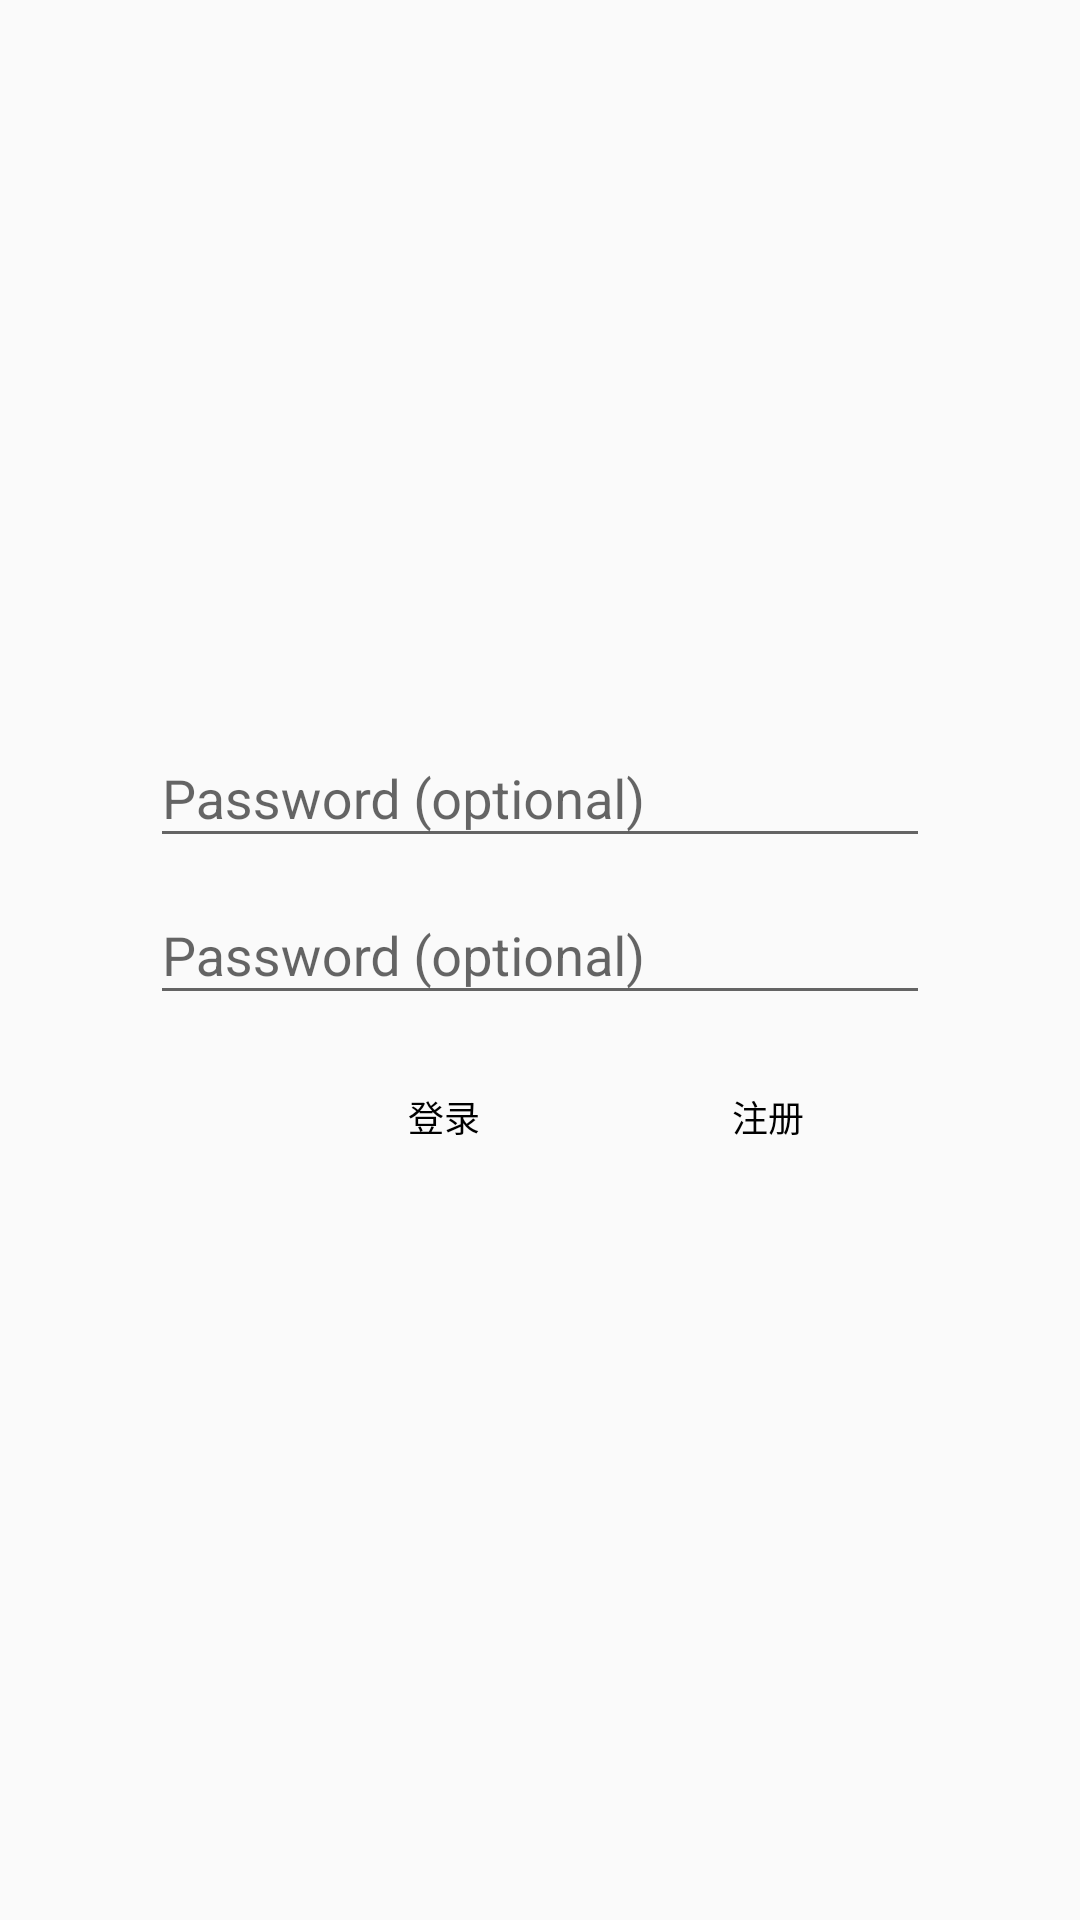

Here is an Android app screen rendered from its layout file. Give the layout XML and the strings, colors and styles it references.
<!-- AndroidManifest.xml: application theme AppTheme -->
<!-- res/layout/activity_login.xml -->
<RelativeLayout xmlns:android="http://schemas.android.com/apk/res/android"
    xmlns:tools="http://schemas.android.com/tools"
    android:layout_width="match_parent"
    android:layout_height="match_parent"
    android:gravity="center_horizontal"
    android:orientation="vertical"
    android:paddingBottom="@dimen/activity_vertical_margin"
    android:paddingLeft="@dimen/activity_horizontal_margin"
    android:paddingRight="@dimen/activity_horizontal_margin"
    android:paddingTop="@dimen/activity_vertical_margin"
    tools:context="com.zhanghuaming.mylogin.LoginActivity">

    
    <ProgressBar
        android:id="@+id/login_progress"
        style="?android:attr/progressBarStyleLarge"
        android:layout_width="wrap_content"
        android:layout_height="wrap_content"
        android:layout_marginBottom="8dp"
        android:visibility="gone" />

    <RelativeLayout
        android:id="@+id/login_form"
        android:layout_width="260dip"
        android:layout_centerInParent="true"
        android:layout_height="wrap_content">

        <LinearLayout
            android:id="@+id/email_login_form"
            android:layout_width="match_parent"
            android:layout_height="wrap_content"
            android:orientation="vertical">

            <android.support.design.widget.TextInputLayout
                android:layout_width="260dip"
                android:layout_height="wrap_content">

                <EditText
                    android:id="@+id/email"
                    android:layout_width="260dip"
                    android:layout_height="wrap_content"
                    android:hint="@string/prompt_password"
                    android:imeActionId="@+id/login"
                    android:imeActionLabel="@string/action_sign_in_short"
                    android:imeOptions="actionUnspecified"
                    android:inputType="textPassword"
                    android:maxLines="1"
                    android:singleLine="true" />
            </android.support.design.widget.TextInputLayout>

            <android.support.design.widget.TextInputLayout
                android:layout_width="260dip"
                android:layout_height="wrap_content">

                <EditText
                    android:id="@+id/password"
                    android:layout_width="260dip"
                    android:layout_height="wrap_content"
                    android:hint="@string/prompt_password"
                    android:imeActionId="@+id/login"
                    android:imeActionLabel="@string/action_sign_in_short"
                    android:imeOptions="actionUnspecified"
                    android:inputType="textPassword"
                    android:maxLines="1"
                    android:singleLine="true" />

            </android.support.design.widget.TextInputLayout>


        </LinearLayout>

        <LinearLayout
            android:layout_width="wrap_content"
            android:layout_height="wrap_content"
            android:orientation="horizontal"
            android:layout_below="@id/email_login_form"
            android:layout_margin="10dip"
            android:layout_alignParentRight="true">


            <Button
                android:id="@+id/sign_in_button"
                android:layout_width="wrap_content"
                android:layout_height="wrap_content"
                style="@style/style_home_text_view"
                android:layout_marginRight="10dp"
                android:text="登录"/>

            <Button
                android:id="@+id/chat_register_button"
                android:layout_width="wrap_content"
                android:layout_height="wrap_content"
                android:layout_marginLeft="10dp"
                style="@style/style_home_text_view"
                android:text="注册"/>
        </LinearLayout>

    </RelativeLayout>
</RelativeLayout>
<!-- resources referenced by this layout -->
<resources>
  <dimen name="activity_horizontal_margin">16dp</dimen>
  <dimen name="activity_vertical_margin">16dp</dimen>
  <string name="action_sign_in_short">Sign in</string>
  <string name="prompt_password">Password (optional)</string>
  <style name="style_home_text_view" parent="style_common_text">
          <item name="android:layout_width">96dp</item>
          <item name="android:layout_height">28dp</item>
          <item name="android:text">"str_has_selected"</item>
          <item name="android:textColor">@color/black</item>
          <item name="android:textSize">12sp</item>
          <item name="android:gravity">center</item>
          <item name="android:background">@drawable/selector_home_text_view</item>
      </style>
  <style name="AppTheme" parent="Theme.AppCompat.Light.DarkActionBar">
          
          <item name="colorPrimary">@color/colorPrimary</item>
          <item name="colorPrimaryDark">@color/colorPrimaryDark</item>
          <item name="colorAccent">@color/colorAccent</item>
      </style>
  <style name="style_common_text">
          <item name="android:text">@string/str_name</item>
          <item name="android:textSize">12sp</item>
          <item name="android:textColor">@color/black</item>
          <item name="android:gravity">center_horizontal</item>
          <item name="android:singleLine">true</item>
          <item name="android:ellipsize">end</item>
      </style>
  <color name="black">@android:color/black</color>
  <color name="colorPrimary">#3F51B5</color>
  <color name="colorPrimaryDark">#303F9F</color>
  <color name="colorAccent">#FF4081</color>
  <string name="str_name">名称</string>
</resources>
